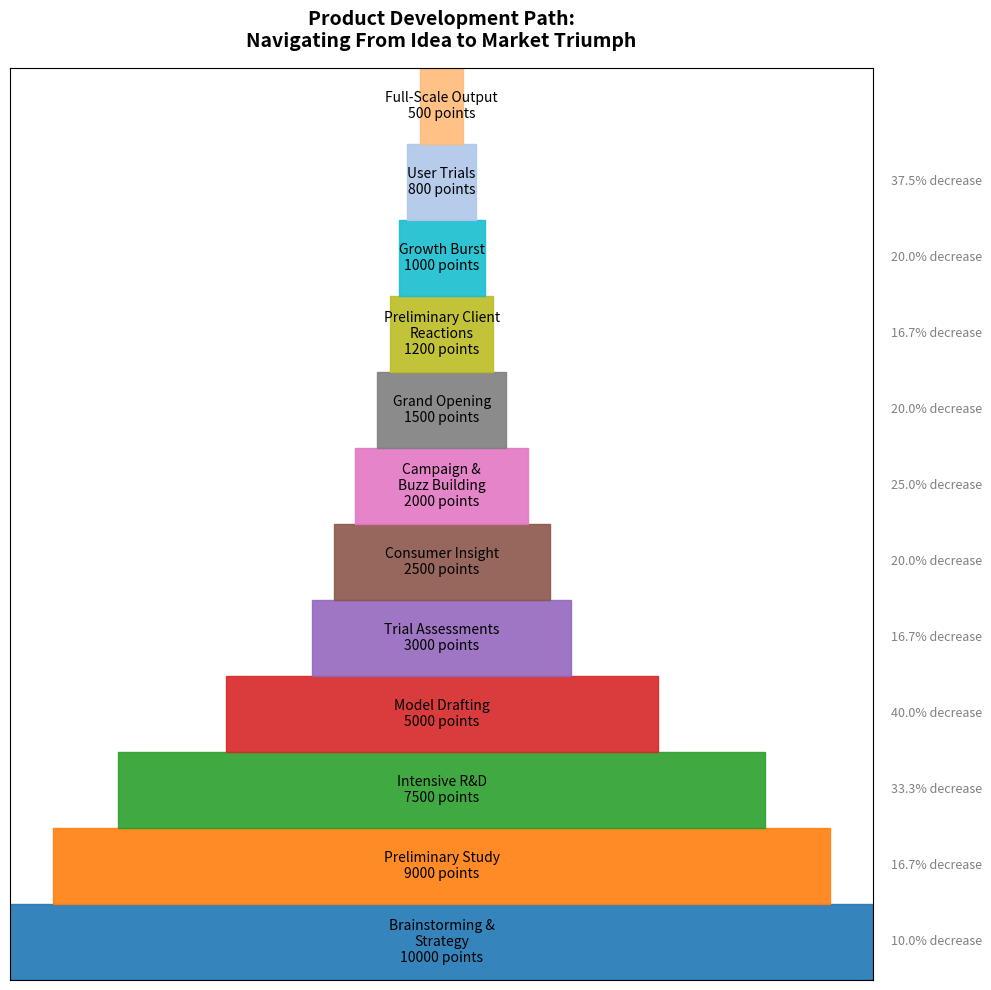

Recreate this plot in Python.
import matplotlib.pyplot as plt
from matplotlib.patches import Rectangle
import numpy as np

stages = [
    "Brainstorming &\nStrategy",
    "Preliminary Study",
    "Intensive R&D",
    "Model Drafting",
    "Trial Assessments",
    "Consumer Insight",
    "Campaign &\nBuzz Building",
    "Grand Opening",
    "Preliminary Client\nReactions",
    "Growth Burst",
    "User Trials",
    "Full-Scale Output"
]
values = [10000, 9000, 7500, 5000, 3000, 2500, 2000, 1500, 1200, 1000, 800, 500]

percentage_drops = [(values[i] - values[i+1]) / values[i] * 100 for i in range(len(values) - 1)]

# New color set
colors = ['#1f77b4', '#ff7f0e', '#2ca02c', '#d62728', '#9467bd', '#8c564b', 
          '#e377c2', '#7f7f7f', '#bcbd22', '#17becf', '#aec7e8', '#ffbb78']

fig, ax = plt.subplots(figsize=(10, 10))

y_start = 0

for i, (stage, value, color) in enumerate(zip(stages, values, colors)):
    width = value / float(max(values))
    left = (1 - width) / 2
    rect = Rectangle((left, y_start), width, 1, color=color, alpha=0.9)
    ax.add_patch(rect)
    
    ax.text(0.5, y_start + 0.5, f'{stage}\n{value} points', 
            fontsize=10, va='center', ha='center', color='black')
    
    if i < len(percentage_drops):
        ax.text(1.02, y_start + 0.5, f'{percentage_drops[i]:.1f}% decrease', 
                fontsize=9, va='center', ha='left', color='gray')
    
    y_start += 1

ax.set_xlim(0, 1)
ax.set_ylim(0, len(stages))
ax.set_yticks([])
ax.set_xticks([])

ax.set_title("Product Development Path:\nNavigating From Idea to Market Triumph", 
             fontsize=14, fontweight='bold', pad=15)

ax.yaxis.grid(True, which='major', linestyle='--', linewidth=0.5)

plt.tight_layout()
plt.show()
